3-way image classification set "data" from GitHub (tech-Gungun26/AgriMitra-AI); label vocabulary: tomato early blight, tomato healthy, tomato late blight.

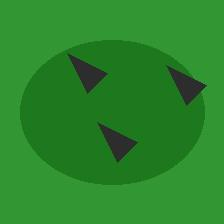
Label: tomato late blight

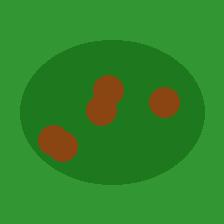
Label: tomato early blight

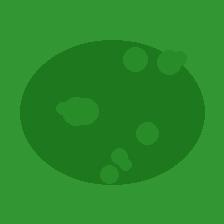
Label: tomato healthy

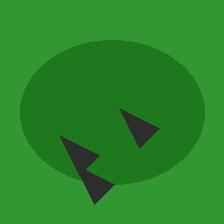
Label: tomato late blight

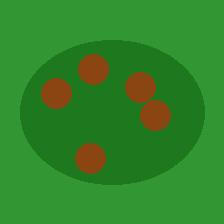
Label: tomato early blight

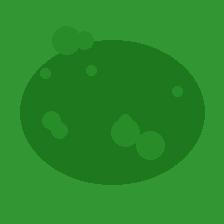
Label: tomato healthy
